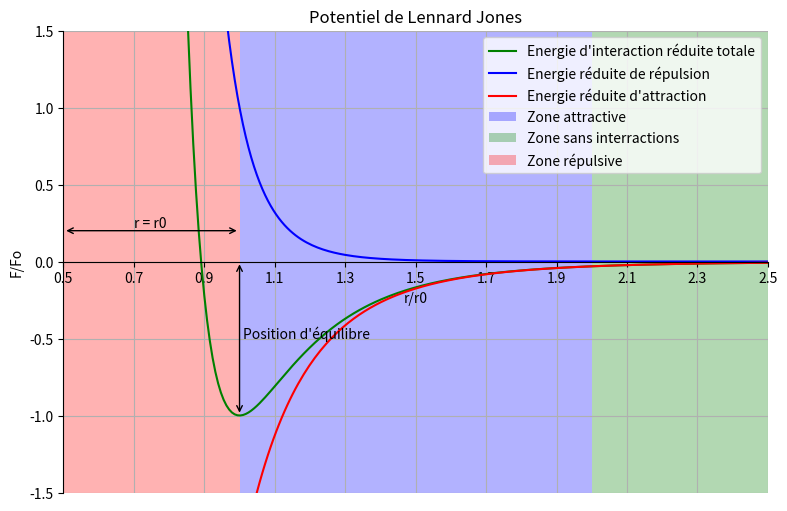

Python code for this plot:
# -*- coding: utf-8 -*-
"""
Created on Tue May 16 14:50:12 2023

[redacted]
"""

import matplotlib.pyplot as py
import numpy as np

def PotentielDeLennardJones (x):
    return((((x)**-12)-2*(x)**-6))
def EnergiePotentielleRepulsive(x):
    return((x)**-12)
def EnergiePotentielleAttractive (x):
    return(-2*(x)**-6)

py.figure(figsize=(20,6), dpi=80)
py.subplot(1,2,1)
py.title("Potentiel de Lennard Jones")
ax = py.gca()
ax.set_xlabel('r/r0')
ax.set_ylabel('F/Fo')
ax.spines['right'].set_color('none')
ax.spines['top'].set_color('none')
ax.xaxis.set_ticks_position('bottom')
ax.spines['bottom'].set_position(('data',0))
ax.yaxis.set_ticks_position('left')
ax.spines['left'].set_position(('data',0.5))

ax.grid(True)
py.xlim(0.5,2.5)
py.ylim(-1.5,1.5)
py.xticks(np.linspace(0.5,2.5,11,endpoint=True))
py.yticks(np.linspace(-1.5,1.5,7,endpoint=True))

X = np.linspace(0.5, 2.5, 256,endpoint=True)
E=PotentielDeLennardJones(X)
Er=EnergiePotentielleRepulsive(X)
Ea=EnergiePotentielleAttractive(X)
py.plot(X, E, color="green", linewidth=1.5, linestyle="-",label="Energie d'interaction réduite totale")
py.plot(X, Er, color="blue", linewidth=1.5, linestyle="-",label="Energie réduite de répulsion")
py.plot(X, Ea, color="red", linewidth=1.5, linestyle="-",label="Energie réduite d'attraction")
attractive = py.axvspan(1, 2, facecolor='b', alpha=0.3, label='Zone attractive')
interraction = py.axvspan(2, 2.5, facecolor='g', alpha=0.3, label='Zone sans interractions')
répulsive = py.axvspan(0, 1, facecolor='r', alpha=0.3, label='Zone répulsive')
py.annotate("", xy=(0.5, 0.2), xytext=(1, 0.2), arrowprops=dict(arrowstyle="<->"))
py.annotate("", xy=(1.0, 0.0), xytext=(1, -1.0), arrowprops=dict(arrowstyle="<->"))
py.text(0.7, .22, r'r = r0')
py.text(1.01, -0.5, r"Position d'équilibre")
py.legend(loc='upper right')
py.show()